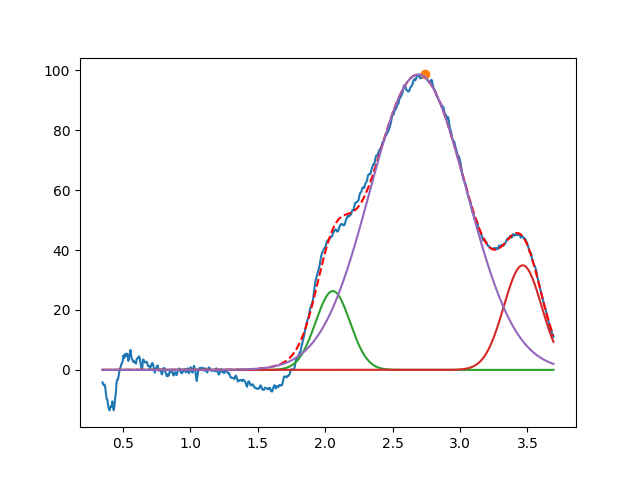

The file beside this chart, header and first rows:
2.056964024498451060e+00, 2.631144610407733708e+01, 2.999999999987221222e-01, 9.999999999992935651e-01
3.464909192164900009e+00, 3.490712849255103833e+01, 3.310251893115006006e-01, 9.999999999957153163e-01
2.690987932343227751e+00, 9.863997805448929057e+01, 8.449030057082969059e-01, 9.999999999997223332e-01
